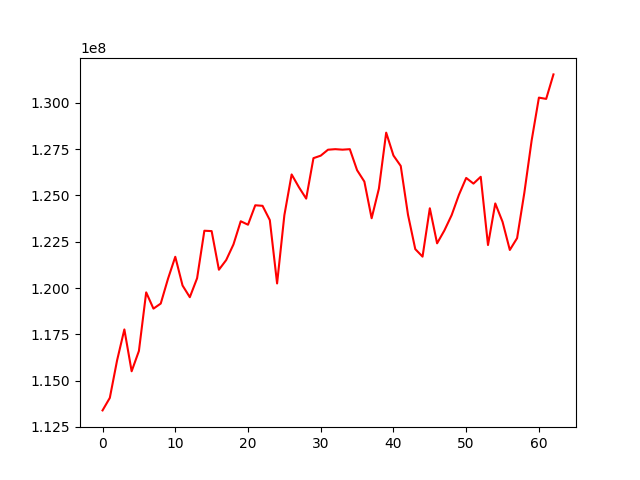

The file beside this chart, header and first rows:
, 0
0, 113390073
1, 114066724
2, 116093447
3, 117763576
4, 115504194
5, 116600629
6, 119765206
7, 118887558
8, 119161129
9, 120500125
10, 121688333
11, 120136271
12, 119504967
13, 120529356
14, 123095374
15, 123075269
16, 120988563
17, 121511080
18, 122355437
19, 123607378
20, 123420469
21, 124470324
22, 124440966
23, 123670289
24, 120247381
25, 123933112
26, 126135429
27, 125447455
28, 124830133
29, 127015398
30, 127151113
31, 127471718
32, 127501365
33, 127474353
34, 127500912
35, 126365053
36, 125749461
37, 123769723
38, 125371863
39, 128393843
40, 127158079
41, 126595142
42, 123957701
43, 122102590
44, 121695864
45, 124309300
46, 122414824
47, 123107713
48, 123936536
49, 125033634
50, 125947825
51, 125641726
52, 126009656
53, 122323330
54, 124569500
55, 123578306
56, 122057214
57, 122695031
58, 125153678
59, 127969859
... 3 more rows
